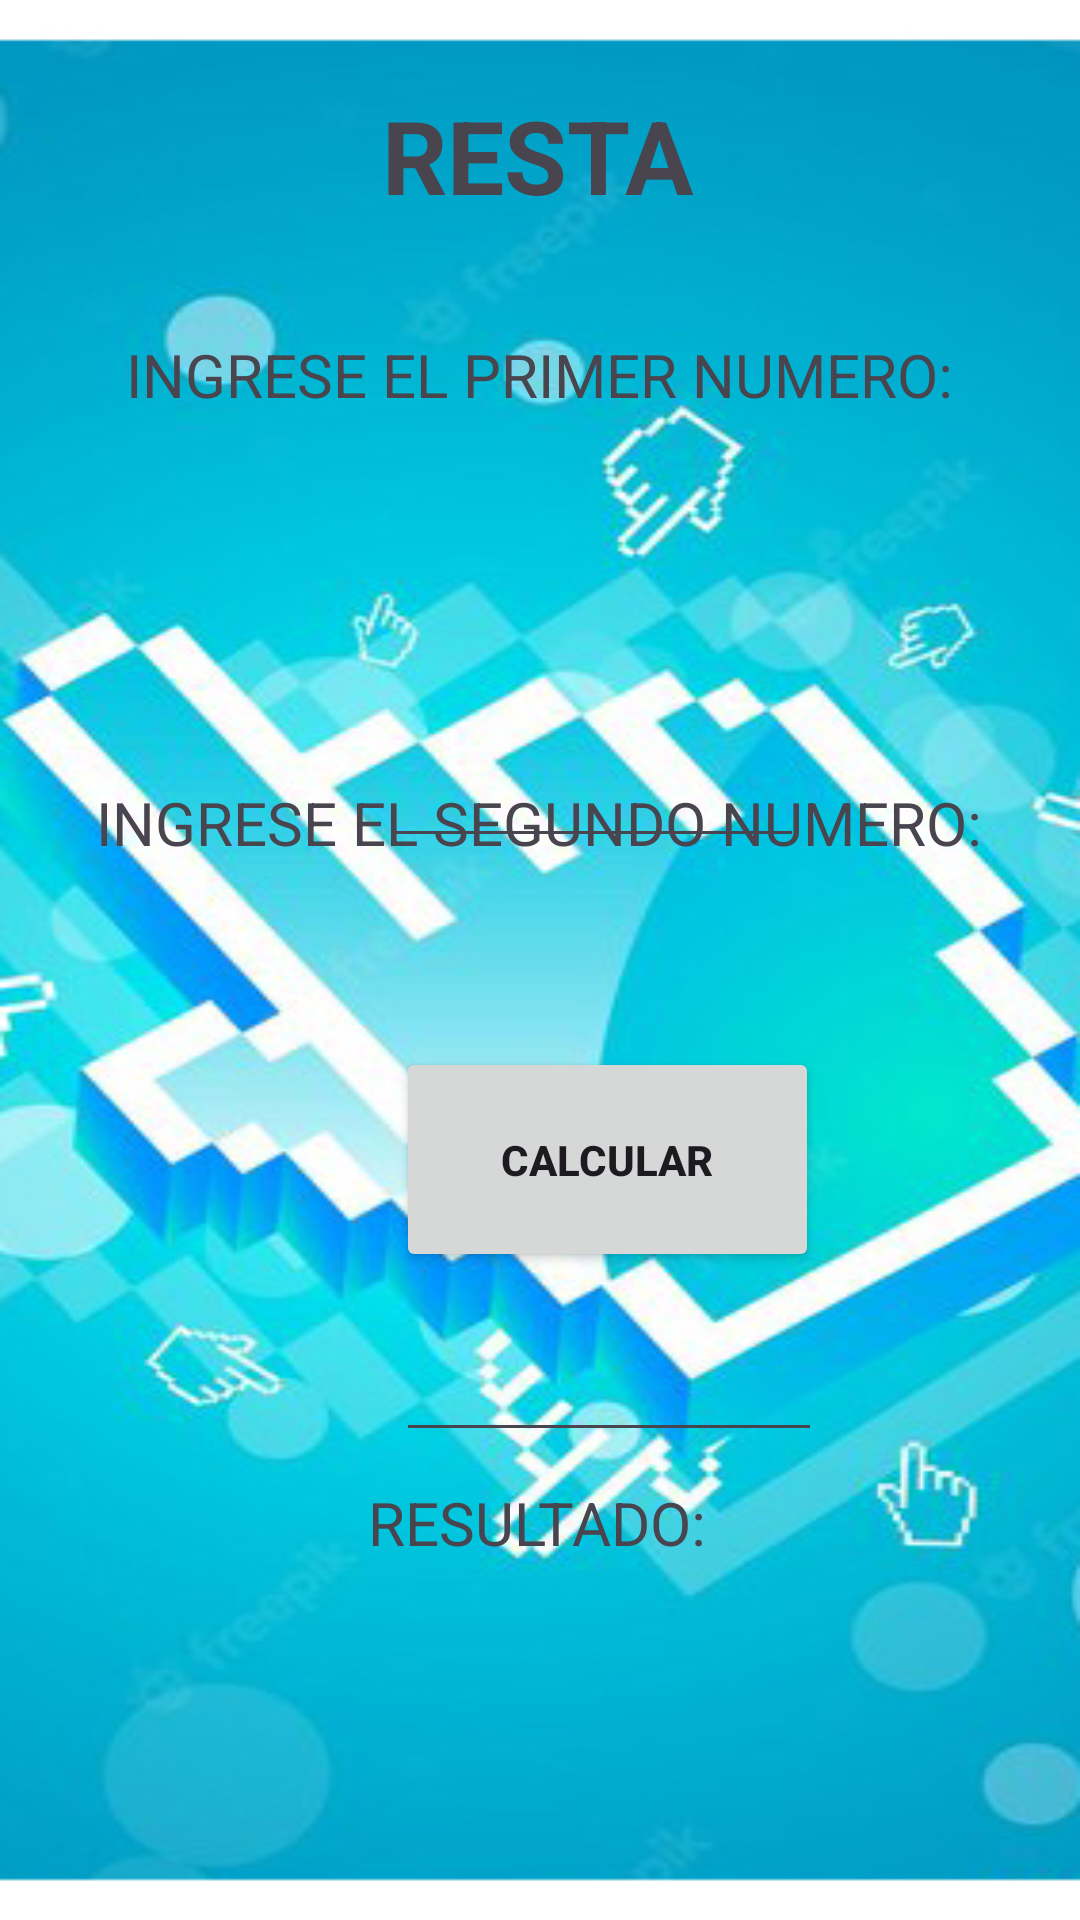

Reconstruct the res/layout file that produces this screen, plus the resources it refers to.
<!-- AndroidManifest.xml: application theme Theme.Operaciones_Basicas -->
<!-- res/layout/activity_resta.xml -->
<?xml version="1.0" encoding="utf-8"?>
<androidx.constraintlayout.widget.ConstraintLayout xmlns:android="http://schemas.android.com/apk/res/android"
    xmlns:app="http://schemas.android.com/apk/res-auto"
    xmlns:tools="http://schemas.android.com/tools"
    android:layout_width="match_parent"
    android:layout_height="match_parent"
    android:background="@drawable/fondo_menu_3"
    tools:context=".Resta">

    <TextView
        android:id="@+id/lblresta"
        android:layout_width="204dp"
        android:layout_height="60dp"
        android:text="RESTA"
        android:textAlignment="center"
        android:textSize="34sp"
        android:textStyle="bold"
        app:layout_constraintBottom_toBottomOf="parent"
        app:layout_constraintEnd_toEndOf="parent"
        app:layout_constraintHorizontal_bias="0.493"
        app:layout_constraintStart_toStartOf="parent"
        app:layout_constraintTop_toTopOf="parent"
        app:layout_constraintVertical_bias="0.05" />

    <TextView
        android:id="@+id/lblnumero"
        android:layout_width="332dp"
        android:layout_height="42dp"
        android:text="INGRESE EL PRIMER NUMERO:"
        android:textAlignment="center"
        android:textSize="20sp"
        app:layout_constraintBottom_toBottomOf="parent"
        app:layout_constraintEnd_toEndOf="parent"
        app:layout_constraintHorizontal_bias="0.491"
        app:layout_constraintStart_toStartOf="parent"
        app:layout_constraintTop_toTopOf="parent"
        app:layout_constraintVertical_bias="0.186" />

    <EditText
        android:id="@+id/txtnumresta1"
        android:layout_width="140dp"
        android:layout_height="82dp"
        android:layout_marginStart="128dp"
        android:layout_marginTop="204dp"
        android:ems="10"
        android:inputType="text"
        android:textSize="18sp"
        app:layout_constraintStart_toStartOf="parent"
        app:layout_constraintTop_toTopOf="parent"
        tools:text="@string/txtnumero1" />

    <TextView
        android:id="@+id/lblnumero3"
        android:layout_width="332dp"
        android:layout_height="42dp"
        android:text="INGRESE EL SEGUNDO NUMERO:"
        android:textAlignment="center"
        android:textSize="20sp"
        app:layout_constraintBottom_toBottomOf="parent"
        app:layout_constraintEnd_toEndOf="parent"
        app:layout_constraintHorizontal_bias="0.491"
        app:layout_constraintStart_toStartOf="parent"
        app:layout_constraintTop_toTopOf="parent"
        app:layout_constraintVertical_bias="0.436" />

    <EditText
        android:id="@+id/txtnumresta2"
        android:layout_width="142dp"
        android:layout_height="84dp"
        android:layout_marginStart="132dp"
        android:layout_marginTop="400dp"
        android:ems="10"
        android:inputType="text"
        app:layout_constraintStart_toStartOf="parent"
        app:layout_constraintTop_toTopOf="parent"
        tools:text="@string/txtnumero2" />

    <Button
        android:id="@+id/btncalcular2"
        android:layout_width="141dp"
        android:layout_height="75dp"
        android:layout_marginStart="132dp"
        android:layout_marginBottom="216dp"
        android:onClick="resta_numeros"
        android:text="CALCULAR"
        android:textStyle="bold"
        app:layout_constraintBottom_toBottomOf="parent"
        app:layout_constraintStart_toStartOf="parent" />

    <TextView
        android:id="@+id/lbltextresultado2"
        android:layout_width="160dp"
        android:layout_height="31dp"
        android:text="RESULTADO:"
        android:textAlignment="center"
        android:textSize="20sp"
        app:layout_constraintBottom_toBottomOf="parent"
        app:layout_constraintEnd_toEndOf="parent"
        app:layout_constraintHorizontal_bias="0.494"
        app:layout_constraintStart_toStartOf="parent"
        app:layout_constraintTop_toTopOf="parent"
        app:layout_constraintVertical_bias="0.811" />

    <TextView
        android:id="@+id/lblresultadoresta"
        android:layout_width="106dp"
        android:layout_height="57dp"
        android:layout_marginEnd="144dp"
        android:layout_marginBottom="68dp"
        android:textAlignment="center"
        android:textSize="20sp"
        app:layout_constraintBottom_toBottomOf="parent"
        app:layout_constraintEnd_toEndOf="parent"
        tools:text="@string/lblresultado" />
</androidx.constraintlayout.widget.ConstraintLayout>
<!-- resources referenced by this layout -->
<resources>
  <!-- drawable fondo_menu_3: jpg bitmap (drawable, 149085 bytes) -->
  <string name="lblresultado">Resultado</string>
  <string name="txtnumero1">Numero 1</string>
  <string name="txtnumero2">Numero 2</string>
  <style name="Theme.Operaciones_Basicas" parent="Base.Theme.Operaciones_Basicas" />
  <style name="Base.Theme.Operaciones_Basicas" parent="Theme.Material3.DayNight.NoActionBar">
          
          
      </style>
</resources>
